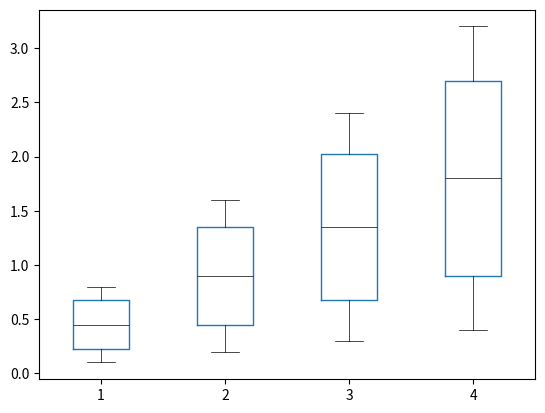

Generate this figure with matplotlib:
#!/usr/bin/python3
# -*- coding: utf-8 -*-

# DAG Scheduling Simulator
# [redacted]
# [redacted]
# [redacted]

import numpy as np
import pandas as pd
import matplotlib.pyplot as plt

df = pd.DataFrame(index = [x for x in range(0,10)])
for col in range(1,5):
    df[col] = df.index * col/10

fig, ax = plt.subplots()
bp = df.plot.box(
            ax=ax,
            whis=[5, 95],
            showcaps=True,
            showfliers=False,
            whiskerprops = {'color':'k','linewidth':0.5,'linestyle':'solid'},
            capprops={'color': 'k', 'linewidth': 0.5, 'linestyle': 'solid'},
            medianprops = {'color':'k','linewidth': 0.5, 'linestyle': 'solid'}
            )

def RTA_NP_Classic(m, Wi, Li):
    makespan = Li + 1 / m (Wi - Li)
    return makespan
